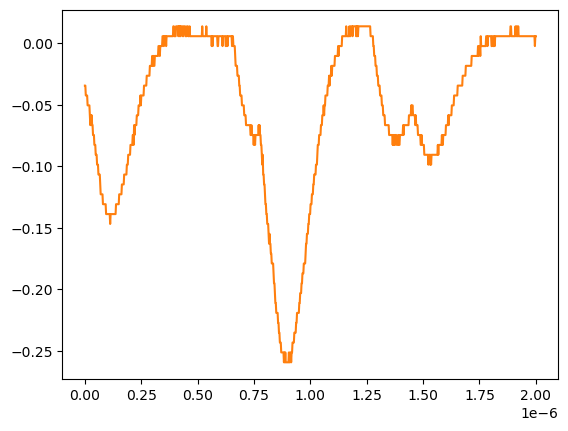

The data file committed next to this chart (first rows):
# KEYSIGHT TECHNOLOGIES, MSO-X 3024T, MY58262555, 07.30.2019051434
# time, 1
# 2024-07-24 15:41:43.068388
0.000000000000000000e+00, -3.447240000000000026e-02
2.002002002002001797e-09, -3.447240000000000026e-02
4.004004004004003593e-09, -4.251259999999999761e-02
6.006006006006005804e-09, -4.251259999999999761e-02
8.008008008008007187e-09, -4.251259999999999761e-02
1.001001001001000857e-08, -4.251259999999999761e-02
1.201201201201201161e-08, -5.055280000000000190e-02
1.401401401401401299e-08, -5.055280000000000190e-02
1.601601601601601437e-08, -5.055280000000000190e-02
1.801801801801801741e-08, -5.055280000000000190e-02
2.002002002002001714e-08, -5.055280000000000190e-02
2.202202202202202018e-08, -5.859299999999999925e-02
2.402402402402402322e-08, -6.663320000000000354e-02
2.602602602602602294e-08, -5.859299999999999925e-02
2.802802802802802598e-08, -6.663320000000000354e-02
3.003003003003002571e-08, -5.859299999999999925e-02
3.203203203203202875e-08, -6.663320000000000354e-02
3.403403403403403179e-08, -6.663320000000000354e-02
3.603603603603603482e-08, -7.467340000000000089e-02
3.803803803803803124e-08, -7.467340000000000089e-02
4.004004004004003428e-08, -7.467340000000000089e-02
4.204204204204203732e-08, -8.271359999999999824e-02
4.404404404404404036e-08, -8.271359999999999824e-02
4.604604604604604339e-08, -8.271359999999999824e-02
4.804804804804804643e-08, -9.075379999999999558e-02
5.005005005005004285e-08, -9.075379999999999558e-02
5.205205205205204589e-08, -9.075379999999999558e-02
5.405405405405404893e-08, -9.879400000000000681e-02
5.605605605605605196e-08, -9.879400000000000681e-02
5.805805805805805500e-08, -9.879400000000000681e-02
6.006006006006005142e-08, -1.068339999999999984e-01
6.206206206206205446e-08, -1.068339999999999984e-01
6.406406406406405750e-08, -1.068339999999999984e-01
6.606606606606606053e-08, -1.068339999999999984e-01
6.806806806806806357e-08, -1.148740000000000039e-01
7.007007007007006661e-08, -1.229149999999999965e-01
7.207207207207206965e-08, -1.229149999999999965e-01
7.407407407407407268e-08, -1.229149999999999965e-01
7.607607607607606249e-08, -1.229149999999999965e-01
7.807807807807806552e-08, -1.229149999999999965e-01
8.008008008008006856e-08, -1.309549999999999881e-01
8.208208208208207160e-08, -1.309549999999999881e-01
8.408408408408407464e-08, -1.309549999999999881e-01
8.608608608608607767e-08, -1.309549999999999881e-01
8.808808808808808071e-08, -1.309549999999999881e-01
9.009009009009008375e-08, -1.309549999999999881e-01
9.209209209209208679e-08, -1.309549999999999881e-01
9.409409409409408982e-08, -1.389950000000000074e-01
9.609609609609609286e-08, -1.389950000000000074e-01
9.809809809809808266e-08, -1.389950000000000074e-01
1.001001001001000857e-07, -1.389950000000000074e-01
1.021021021021020887e-07, -1.389950000000000074e-01
1.041041041041040918e-07, -1.389950000000000074e-01
1.061061061061060948e-07, -1.389950000000000074e-01
1.081081081081080979e-07, -1.389950000000000074e-01
1.101101101101101009e-07, -1.389950000000000074e-01
1.121121121121121039e-07, -1.470349999999999990e-01
1.141141141141141070e-07, -1.389950000000000074e-01
... 942 more rows
